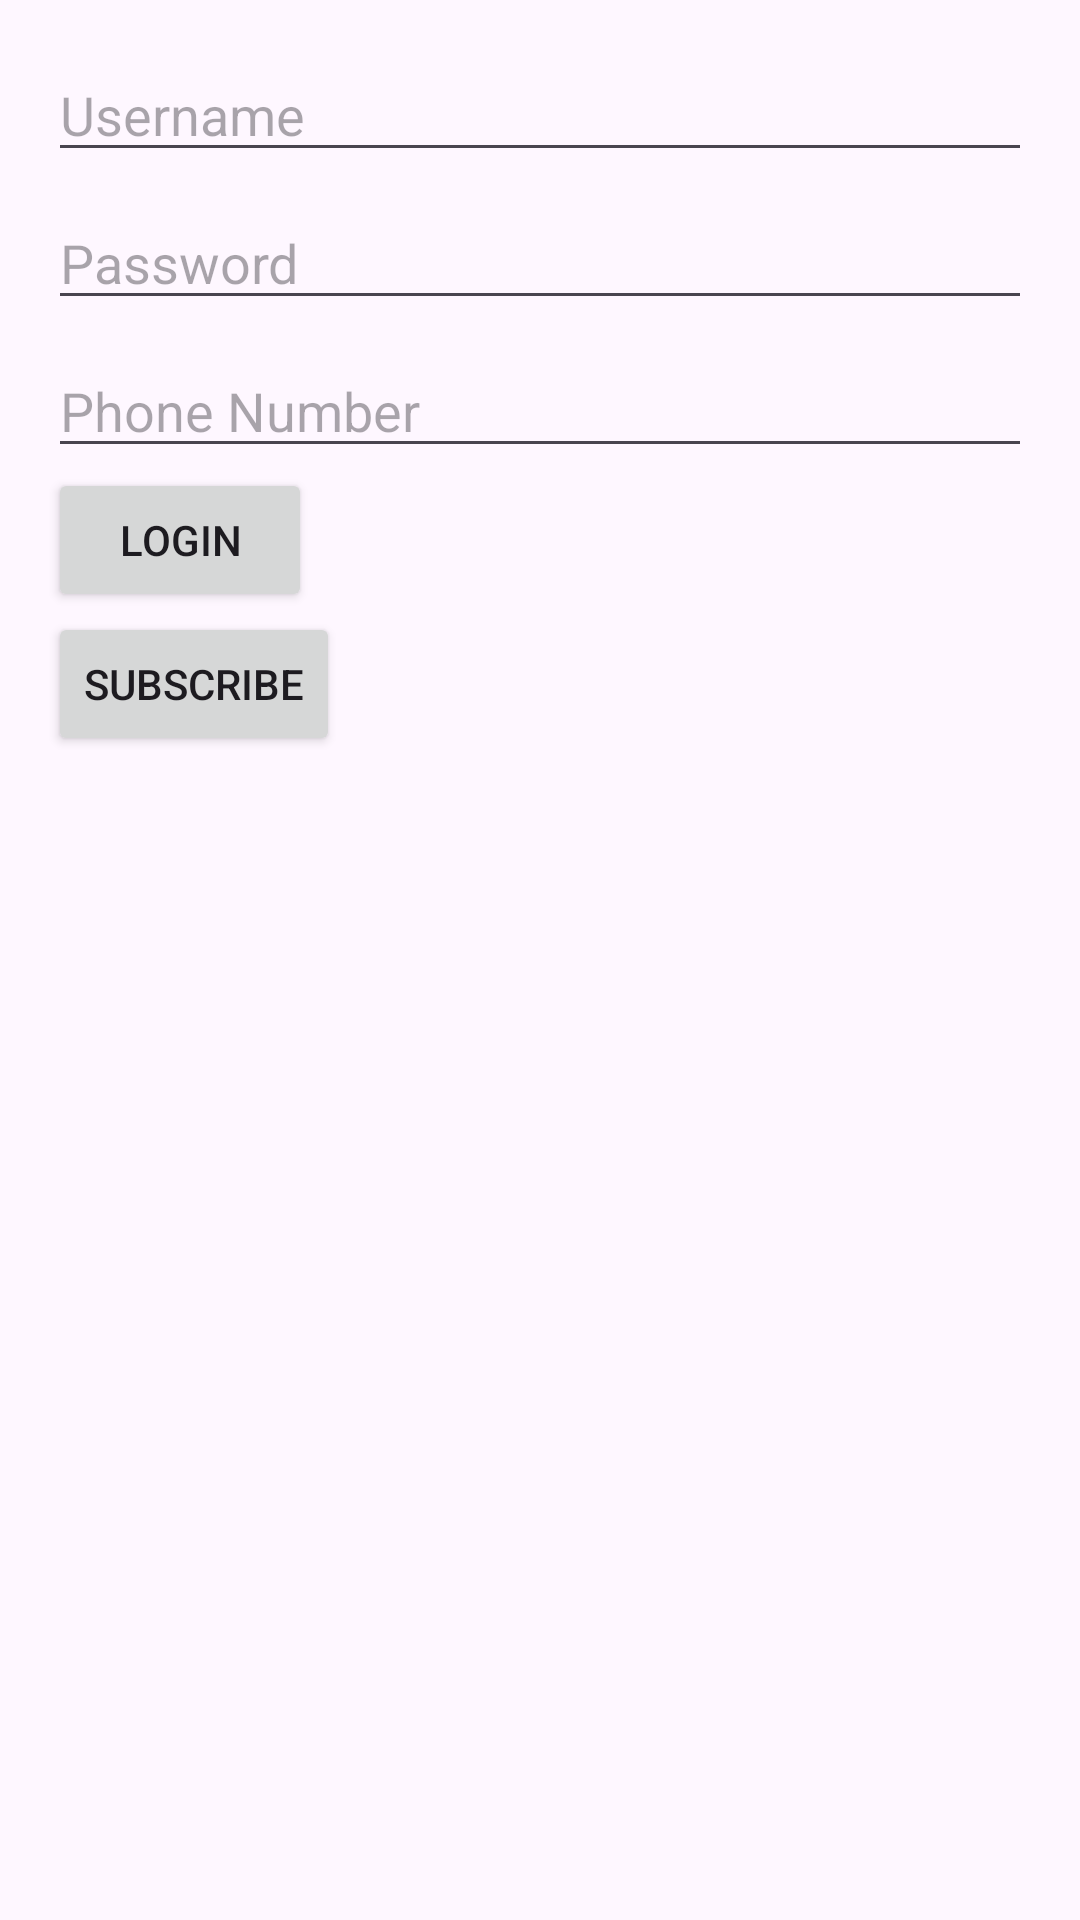

The Android layout XML behind this screen, and the referenced resources:
<!-- AndroidManifest.xml: application theme Theme.SImpleGlow -->
<!-- res/layout/activity_main.xml -->
<LinearLayout xmlns:android="http://schemas.android.com/apk/res/android"
    android:layout_width="match_parent"
    android:layout_height="match_parent"
    android:orientation="vertical"
    android:padding="16dp">

    <EditText
        android:id="@+id/usernameEditText"
        android:layout_width="match_parent"
        android:layout_height="wrap_content"
        android:hint="Username"
        android:layout_marginBottom="8dp"/>

    <EditText
        android:id="@+id/passwordEditText"
        android:layout_width="match_parent"
        android:layout_height="wrap_content"
        android:hint="Password"
        android:layout_marginBottom="8dp"/>

    <EditText
        android:id="@+id/phoneEditText"
        android:layout_width="match_parent"
        android:layout_height="wrap_content"
        android:hint="Phone Number" />

    <Button
        android:id="@+id/loginButton"
        android:layout_width="wrap_content"
        android:layout_height="wrap_content"
        android:text="Login"
        android:onClick="login"/>

    <Button
        android:id="@+id/subscribeButton"
        android:layout_width="wrap_content"
        android:layout_height="wrap_content"
        android:text="Subscribe"
        android:onClick="registerUser"/>

    <Button
        android:id="@+id/logoutButton"
        android:layout_width="wrap_content"
        android:layout_height="wrap_content"
        android:text="Logout"
        android:visibility="gone"/> 

</LinearLayout>
<!-- resources referenced by this layout -->
<resources>
  <style name="Theme.SImpleGlow" parent="Base.Theme.SImpleGlow" />
  <style name="Base.Theme.SImpleGlow" parent="Theme.Material3.DayNight.NoActionBar">
          
          
      </style>
</resources>
